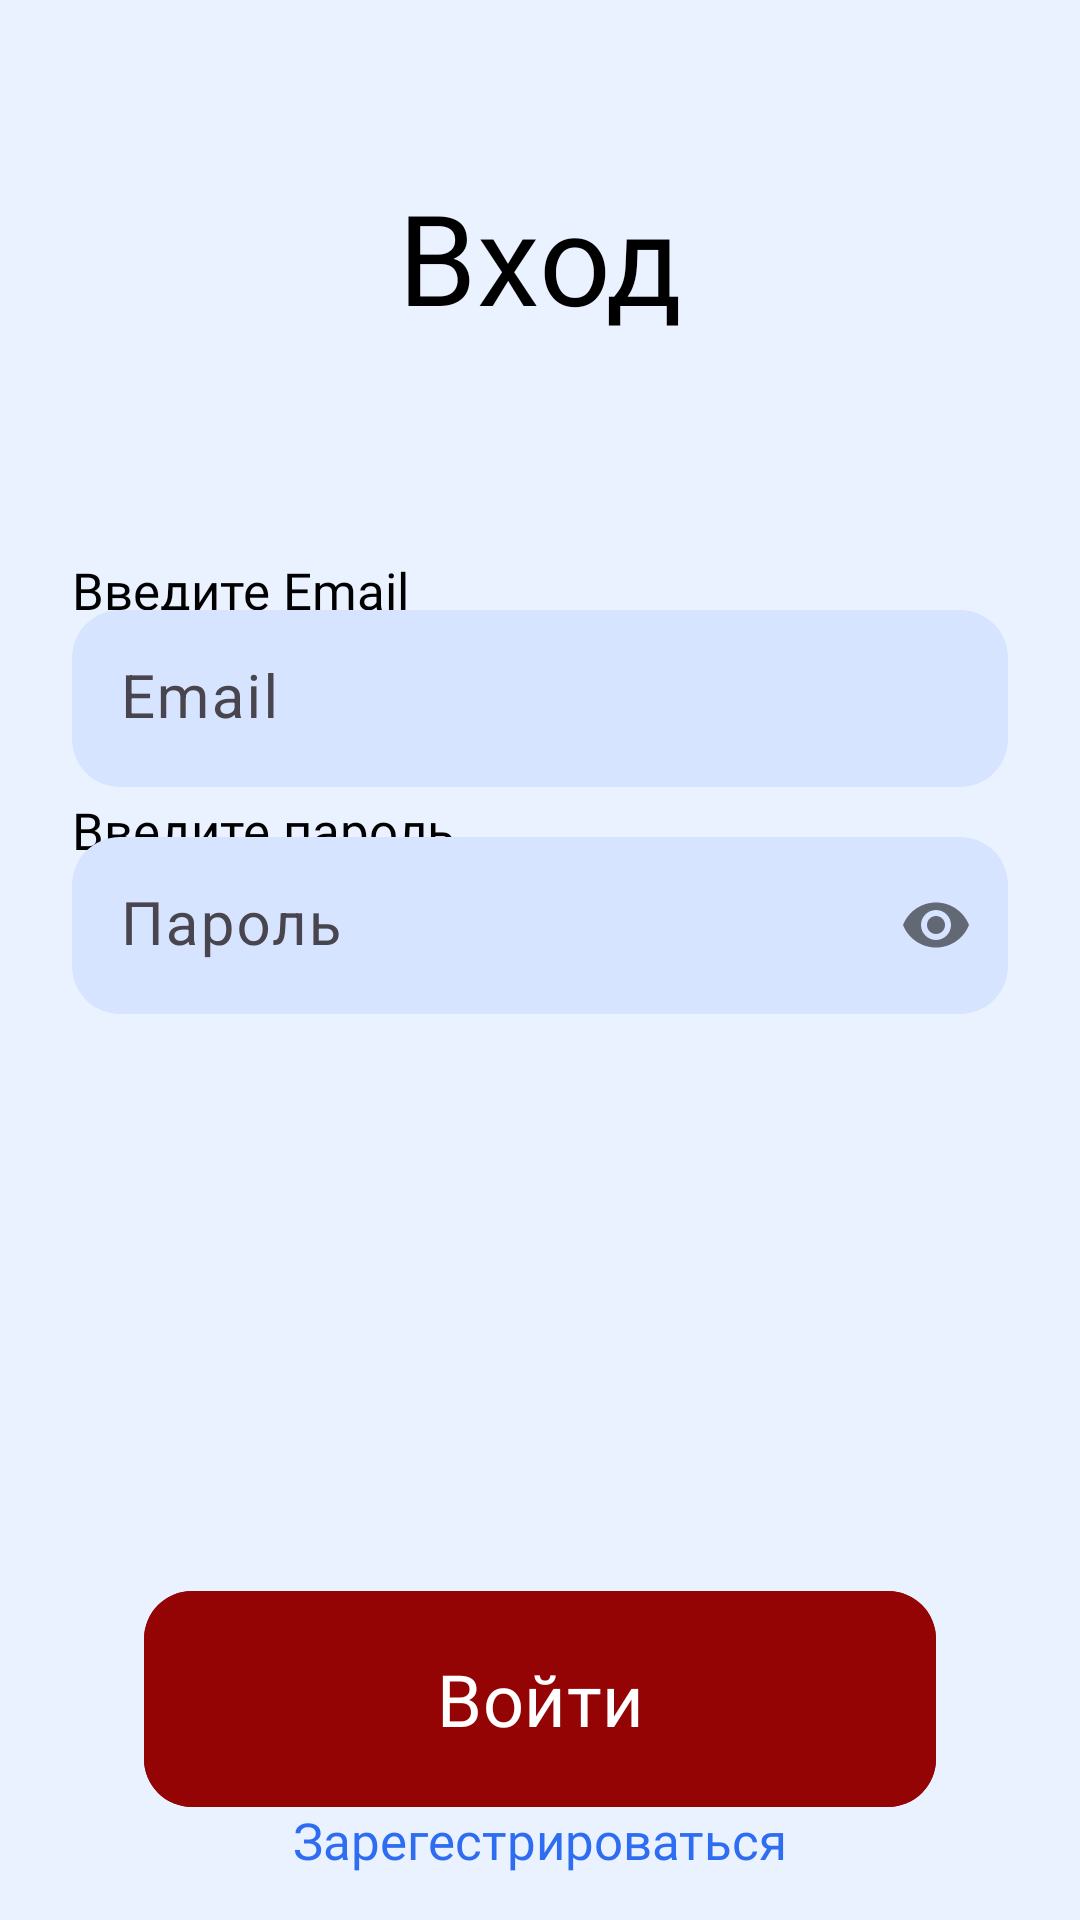

Here is an Android app screen rendered from its layout file. Give the layout XML and the strings, colors and styles it references.
<!-- AndroidManifest.xml: application theme Theme.SmolGo -->
<!-- res/layout/activity_login.xml -->
<?xml version="1.0" encoding="utf-8"?>
<androidx.constraintlayout.widget.ConstraintLayout xmlns:android="http://schemas.android.com/apk/res/android"
    xmlns:app="http://schemas.android.com/apk/res-auto"
    xmlns:tools="http://schemas.android.com/tools"
    android:id="@+id/main"
    android:layout_width="match_parent"
    android:layout_height="match_parent"
    tools:context=".ui.LoginActivity">

    <TextView
        android:id="@+id/textView3"
        android:layout_width="wrap_content"
        android:layout_height="wrap_content"
        android:fontFamily="@font/roboto_medium"
        android:text="@string/login"
        android:textColor="?attr/colorOnSurface"
        android:textSize="42sp"

        app:layout_constraintBottom_toBottomOf="parent"
        app:layout_constraintEnd_toEndOf="parent"
        app:layout_constraintStart_toStartOf="parent"
        app:layout_constraintTop_toTopOf="parent"
        app:layout_constraintVertical_bias="0.098" />

    <TextView
        android:id="@+id/textView5"
        android:layout_width="match_parent"
        android:layout_height="wrap_content"
        android:layout_marginStart="24dp"
        android:fontFamily="@font/roboto_medium"
        android:text="@string/enter_email"
        android:textColor="?attr/colorOnSurface"
        android:textSize="17sp"
        app:layout_constraintBottom_toBottomOf="parent"

        app:layout_constraintEnd_toEndOf="parent"
        app:layout_constraintStart_toStartOf="parent"
        app:layout_constraintTop_toTopOf="parent"
        app:layout_constraintVertical_bias="0.3" />

    <com.google.android.material.textfield.TextInputLayout
        android:layout_width="match_parent"
        android:layout_height="wrap_content"
        android:layout_marginStart="24dp"
        android:layout_marginEnd="24dp"
        app:boxBackgroundColor="?attr/colorSurface"
        app:boxBackgroundMode="filled"
        app:boxCornerRadiusBottomEnd="16dp"
        app:boxCornerRadiusBottomStart="16dp"
        app:boxCornerRadiusTopEnd="16dp"
        app:boxCornerRadiusTopStart="16dp"
        app:boxStrokeWidth="0dp"
        app:boxStrokeWidthFocused="0dp"
        app:hintEnabled="true"
        app:layout_constraintBottom_toBottomOf="parent"
        app:layout_constraintEnd_toEndOf="parent"
        app:layout_constraintStart_toStartOf="parent"
        app:layout_constraintTop_toTopOf="parent"
        app:layout_constraintVertical_bias="0.35">

        <com.google.android.material.textfield.TextInputEditText
            android:id="@+id/email"
            android:layout_width="match_parent"
            android:layout_height="wrap_content"
            android:hint="Email"
            android:inputType="textEmailAddress"
            android:padding="16dp"
            android:textSize="20sp" />
    </com.google.android.material.textfield.TextInputLayout>

    <TextView
        android:layout_width="match_parent"
        android:layout_height="wrap_content"
        android:text="@string/enter_password"
        app:layout_constraintBottom_toBottomOf="parent"
        app:layout_constraintEnd_toEndOf="parent"
        app:layout_constraintStart_toStartOf="parent"
        app:layout_constraintTop_toTopOf="parent"
        app:layout_constraintVertical_bias="0.43"

        android:layout_marginStart="24dp"
        android:fontFamily="@font/roboto_medium"
        android:textSize="17sp"
        android:textColor="?attr/colorOnSurface"/>

    <com.google.android.material.textfield.TextInputLayout
        android:layout_width="match_parent"
        android:layout_height="wrap_content"
        android:layout_marginStart="24dp"
        android:layout_marginEnd="24dp"
        app:boxBackgroundColor="?attr/colorSurface"
        app:boxBackgroundMode="filled"
        app:boxCornerRadiusBottomEnd="16dp"
        app:boxCornerRadiusBottomStart="16dp"
        app:boxCornerRadiusTopEnd="16dp"
        app:boxCornerRadiusTopStart="16dp"
        app:boxStrokeWidth="0dp"
        app:boxStrokeWidthFocused="0dp"
        app:hintEnabled="true"
        app:layout_constraintBottom_toBottomOf="parent"
        app:layout_constraintEnd_toEndOf="parent"
        app:layout_constraintStart_toStartOf="parent"
        app:layout_constraintTop_toTopOf="parent"
        app:layout_constraintVertical_bias="0.48"
        app:passwordToggleEnabled="true" >

        <com.google.android.material.textfield.TextInputEditText
            android:id="@+id/password"
            android:layout_width="match_parent"
            android:layout_height="wrap_content"
            android:hint="Пароль"
            android:inputType="textPassword"
            android:padding="16dp"
            android:textSize="20sp" />
    </com.google.android.material.textfield.TextInputLayout>

    <com.google.android.material.button.MaterialButton
        android:id="@+id/materialButton"
        android:layout_width="match_parent"
        android:layout_height="80dp"
        android:layout_marginStart="48dp"
        android:layout_marginEnd="48dp"
        android:backgroundTint="@color/title"
        android:fontFamily="@font/roboto_medium"
        android:onClick="login"

        android:text="@string/loginTo"
        android:textColor="@color/white"
        android:textSize="24sp"
        app:cornerRadius="16dp"
        app:layout_constraintBottom_toBottomOf="parent"
        app:layout_constraintEnd_toEndOf="parent"
        app:layout_constraintStart_toStartOf="parent"
        app:layout_constraintTop_toTopOf="parent"
        app:layout_constraintVertical_bias="0.94" />

    <TextView
        android:id="@+id/textView4"
        android:layout_width="wrap_content"
        android:layout_height="wrap_content"
        android:text="@string/singUp"
        app:layout_constraintBottom_toBottomOf="parent"
        app:layout_constraintEnd_toEndOf="parent"
        app:layout_constraintStart_toStartOf="parent"
        app:layout_constraintTop_toTopOf="parent"
        app:layout_constraintVertical_bias="0.975"

        android:fontFamily="@font/roboto_medium"
        android:textColor="@color/link"
        android:textSize="17sp"
        android:onClick="signUp"/>

</androidx.constraintlayout.widget.ConstraintLayout>
<!-- resources referenced by this layout -->
<resources>
  <color name="link">#2E6CF2</color>
  <color name="title">#940404</color>
  <color name="white">#FFFFFF</color>
  <string name="enter_email">Введите Email</string>
  <string name="enter_password">Введите пароль</string>
  <string name="login">Вход</string>
  <string name="loginTo">Войти</string>
  <string name="singUp">Зарегестрироваться</string>
  <style name="Theme.SmolGo" parent="Base.Theme.SmolGo" />
  <style name="Base.Theme.SmolGo" parent="Theme.Material3.DayNight.NoActionBar">
          <item name="android:windowBackground">@color/background_light</item>
          <item name="colorOnSurface">@color/black</item>
          <item name="colorOnSecondary">@color/white</item>
          <item name="colorSurface">@color/inputs_light</item>
          <item name="colorOnBackground">@color/bottom_light</item>
          <item name="colorSecondary">@color/down</item>
          <item name="colorOnError">@color/secondary_text_light</item>
      </style>
  <color name="background_light">#EBF2FF</color>
  <color name="black">#000000</color>
  <color name="inputs_light">#D6E4FF</color>
  <color name="bottom_light">#FFFFFF</color>
  <color name="down">#CACBCD</color>
  <color name="secondary_text_light">#656872</color>
</resources>
